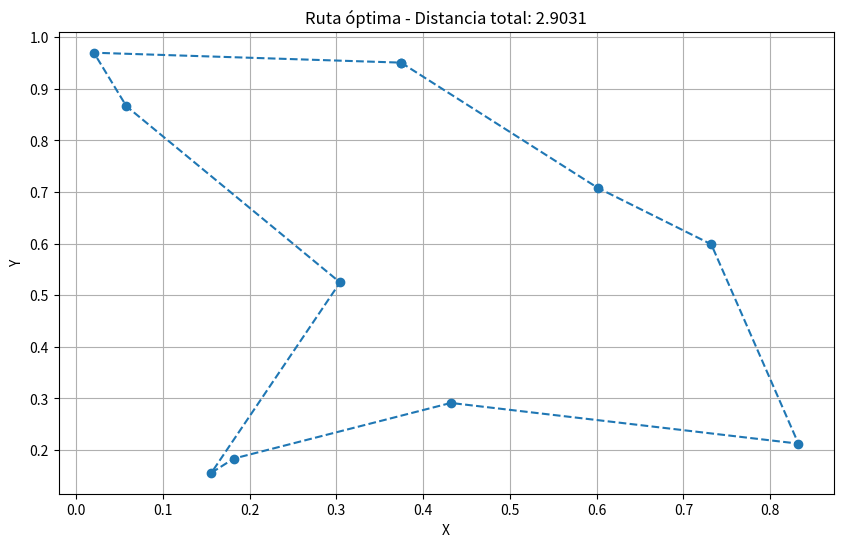

Write Python code to recreate this figure.
import numpy as np
import matplotlib.pyplot as plt

class TSPGeneticAlgorithm:
    
    def __init__(self, num_cities):
        self.cities = self.generate_cities(num_cities)
    
    def generate_cities(self, n):
        return [(np.random.random(), np.random.random()) for _ in range(n)]
    
    def distance(self, city1, city2):
        return np.sqrt((city1[0]-city2[0])**2 + (city1[1]-city2[1])**2)
    
    def total_distance(self, route):
        return sum(self.distance(self.cities[route[i]], 
                                self.cities[route[i+1]]) 
                   for i in range(len(route)-1)) + self.distance(self.cities[route[-1]], self.cities[route[0]])
    
    def fitness(self, route):
        return 1 / self.total_distance(route)
    
    def ordered_crossover(self, parent1, parent2):
        size = len(parent1)
        # Elegir dos puntos de corte aleatorios
        start, end = sorted(np.random.choice(range(size), 2, replace=False))
        # Obtener el segmento del primer padre
        child = [None] * size
        child[start:end] = parent1[start:end]
        # Llenar el resto con genes del segundo padre, manteniendo el orden
        remaining = [x for x in parent2 if x not in child[start:end]]
        j = 0
        for i in range(size):
            if child[i] is None:
                child[i] = remaining[j]
                j += 1
        return child
    
    def swap_mutation(self, route):
        # Seleccionar dos índices aleatorios
        idx1, idx2 = np.random.choice(len(route), 2, replace=False)
        # Intercambiar las ciudades en esos índices
        route[idx1], route[idx2] = route[idx2], route[idx1]
        return route
    
    def generate_population(self, pop_size):
        # Generar una población de rutas aleatorias
        return [np.random.permutation(len(self.cities)).tolist() for _ in range(pop_size)]
    
    def select_parents(self, population, fitnesses):
        # Selección por torneo
        tournament_size = 3
        idx = np.random.choice(len(population), tournament_size, replace=False)
        best_idx = idx[np.argmax([fitnesses[i] for i in idx])]
        return population[best_idx]
    
    def genetic_algorithm(self, pop_size=100, generations=500, mutation_rate=0.1):
        # Inicializar población
        population = self.generate_population(pop_size)
        best_route = None
        best_distance = float('inf')
        
        for generation in range(generations):
            # Calcular aptitudes
            fitnesses = [self.fitness(route) for route in population]
            
            # Encontrar la mejor ruta de la generación actual
            current_best_idx = np.argmax(fitnesses)
            current_best_distance = 1 / fitnesses[current_best_idx]
            if current_best_distance < best_distance:
                best_distance = current_best_distance
                best_route = population[current_best_idx].copy()
            
            # Crear nueva población
            new_population = []
            for _ in range(pop_size):
                # Seleccionar padres
                parent1 = self.select_parents(population, fitnesses)
                parent2 = self.select_parents(population, fitnesses)
                # Aplicar cruce
                child = self.ordered_crossover(parent1, parent2)
                # Aplicar mutación con cierta probabilidad
                if np.random.random() < mutation_rate:
                    child = self.swap_mutation(child)
                new_population.append(child)
            
            population = new_population
            
            # Imprimir progreso cada 100 generaciones
            if generation % 100 == 0:
                print(f"Generación {generation}: Mejor distancia = {best_distance:.4f}")
        
        return best_route, best_distance

def plot_route(cities, route):
    plt.figure(figsize=(10,6))
    x = [cities[i][0] for i in route] + [cities[route[0]][0]]  # Corregir bucle al inicio
    y = [cities[i][1] for i in route] + [cities[route[0]][1]]  # Corregir bucle al inicio
    plt.plot(x, y, 'o--')
    plt.title(f'Ruta óptima - Distancia total: {TSP.total_distance(route):.4f}')
    plt.xlabel('X')
    plt.ylabel('Y')
    plt.grid(True)
    plt.show()

np.random.seed(42)  # Para reproducibilidad
TSP = TSPGeneticAlgorithm(num_cities=10)
best_route, best_distance = TSP.genetic_algorithm(pop_size=100, generations=500, mutation_rate=0.1)
print(f"Mejor ruta encontrada: {best_route}")
print(f"Distancia total: {best_distance:.4f}")
plot_route(TSP.cities, best_route)